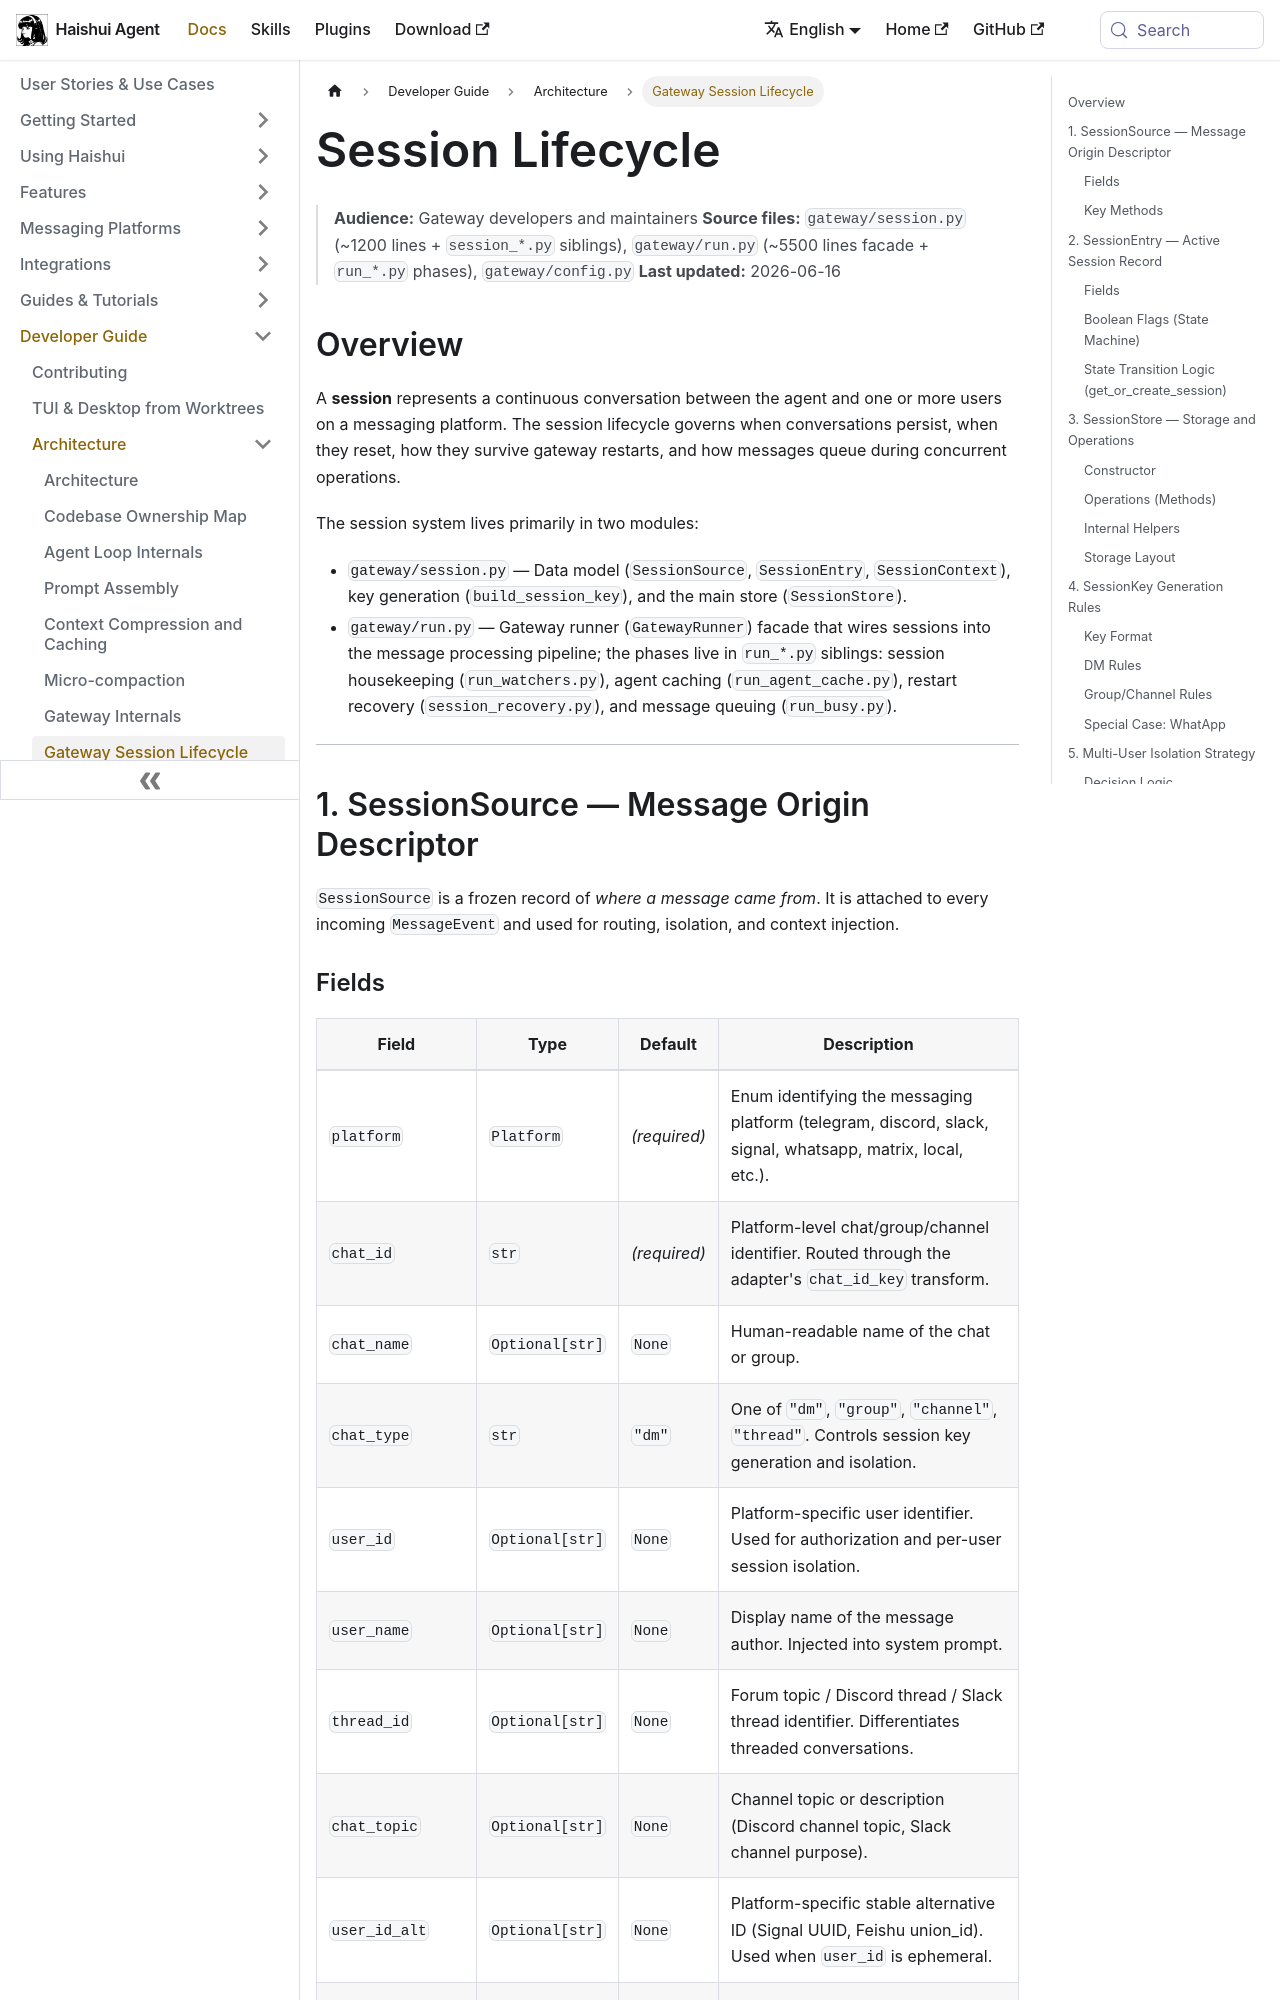

repository: aiqinghaiwork163/haishui-agent · page: docs/developer-guide/gateway-session-lifecycle/index.html · generator: docusaurus

---
title: "Gateway Session Lifecycle"
description: "SessionSource, SessionEntry, SessionStore, session-key rules and multi-user isolation in the gateway"
---

# Session Lifecycle

> **Audience:** Gateway developers and maintainers
> **Source files:** `gateway/session.py` (~1200 lines + `session_*.py` siblings), `gateway/run.py` (~5500 lines facade + `run_*.py` phases), `gateway/config.py`
> **Last updated:** 2026-06-16

## Overview

A **session** represents a continuous conversation between the agent and one or more users on a
messaging platform. The session lifecycle governs when conversations persist, when they reset,
how they survive gateway restarts, and how messages queue during concurrent operations.

The session system lives primarily in two modules:

- `gateway/session.py` — Data model (`SessionSource`, `SessionEntry`, `SessionContext`),
  key generation (`build_session_key`), and the main store (`SessionStore`).
- `gateway/run.py` — Gateway runner (`GatewayRunner`) facade that wires sessions into the message
  processing pipeline; the phases live in `run_*.py` siblings: session housekeeping
  (`run_watchers.py`), agent caching (`run_agent_cache.py`), restart recovery
  (`session_recovery.py`), and message queuing (`run_busy.py`).

---

## 1. SessionSource — Message Origin Descriptor

`SessionSource` is a frozen record of *where a message came from*. It is attached to every
incoming `MessageEvent` and used for routing, isolation, and context injection.
